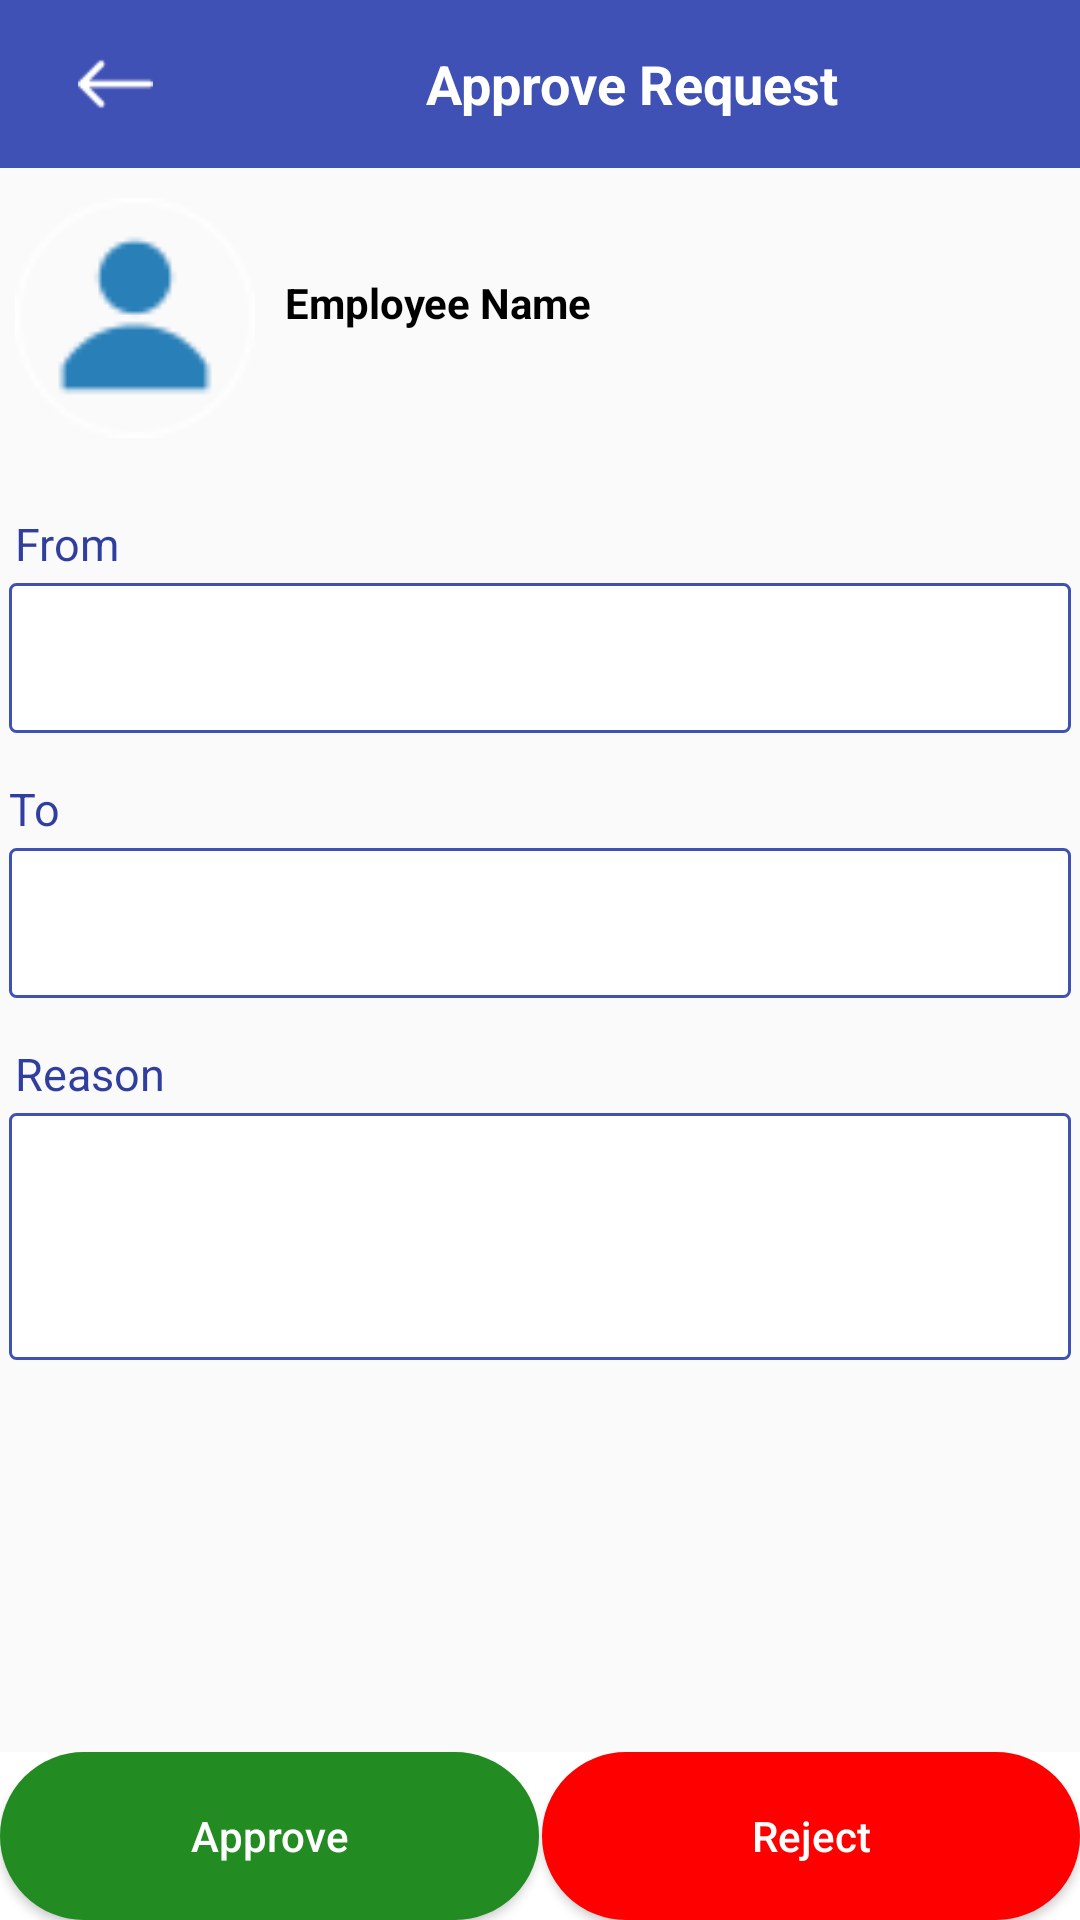

Android layout source for this screen:
<!-- AndroidManifest.xml: activity theme AppThemeSplash -->
<!-- res/layout/activity_approve.xml -->
<?xml version="1.0" encoding="utf-8"?>

<LinearLayout xmlns:android="http://schemas.android.com/apk/res/android"
    xmlns:app="http://schemas.android.com/apk/res-auto"
    xmlns:tools="http://schemas.android.com/tools"
    android:layout_width="match_parent"
    android:layout_height="match_parent"
    android:orientation="vertical"
    tools:context=".Activity.ApproveActivity">

    <android.support.v7.widget.Toolbar
        android:id="@+id/toolbar"
        android:layout_width="match_parent"
        android:layout_height="?attr/actionBarSize"
        android:background="?attr/colorPrimary">

        <ImageView
            android:id="@+id/ivBack"
            android:layout_width="45dp"
            android:layout_height="match_parent"
            android:padding="10dp"
            android:src="@drawable/back"
            android:tint="@color/white" />

        <TextView
            style="@style/Base.TextAppearance.AppCompat.Medium"
            android:layout_width="match_parent"
            android:layout_height="wrap_content"
            android:gravity="center"
            android:text="Approve Request"
            android:textColor="@color/white"
            android:textStyle="bold" />

    </android.support.v7.widget.Toolbar>

    <LinearLayout
        android:layout_width="match_parent"
        android:layout_height="100dp"
        android:orientation="horizontal"
       >

        <ImageView
            android:id="@+id/IVemployee"
            android:layout_width="90dp"
            android:layout_height="80dp"
            android:layout_gravity="center"
            app:srcCompat="@drawable/ic_person" />

        <TextView
            android:id="@+id/txtname"
            android:layout_width="wrap_content"
            android:layout_height="30sp"
            android:layout_marginLeft="5dp"
            android:layout_marginTop="30dp"
            android:gravity="center"
            android:text="Employee Name"
            android:textColor="@color/Black"
            android:textStyle="bold" />

    </LinearLayout>


    <LinearLayout
        android:layout_width="match_parent"
        android:layout_height="wrap_content"
        android:layout_weight="1"
        android:orientation="vertical">


        <TextView
            android:layout_width="match_parent"
            android:layout_height="wrap_content"
            android:layout_marginLeft="5dp"
            android:layout_marginTop="15dp"
            android:text="From"
            android:textColor="@color/colorPrimaryDark"
            android:textSize="15sp"
            android:textStyle="normal" />

        <EditText
            android:id ="@+id/edtFromdate"
            android:layout_width="match_parent"
            android:layout_height="50dp"
            android:layout_marginTop="3dp"
            android:layout_marginStart="3dp"
            android:layout_marginLeft="3dp"
            android:layout_marginRight="3dp"
            android:layout_marginEnd="3dp"
            android:paddingStart="4dp"
            android:paddingLeft="4dp"
            android:background="@drawable/custom_edittext"
            android:clickable="false"
            android:focusable="false"
            />

        <TextView
            android:layout_width="match_parent"
            android:layout_height="wrap_content"
            android:layout_marginLeft="3dp"
            android:layout_marginTop="15dp"
            android:text="To"
            android:textColor="@color/colorPrimaryDark"
            android:textSize="15sp"
            android:textStyle="normal" />

        <EditText
            android:id="@+id/edtTodate"
            android:layout_width="match_parent"
            android:layout_height="50dp"
            android:layout_marginLeft="3dp"
            android:layout_marginRight="3dp"
            android:layout_marginStart="3dp"
            android:layout_marginEnd="3dp"
            android:layout_marginTop="3dp"
            android:paddingStart="4dp"
            android:paddingLeft="4dp"
            android:background="@drawable/custom_edittext"
            android:clickable="false"
            android:focusable="false" />
        <TextView
            android:layout_width="match_parent"
            android:layout_height="wrap_content"
            android:layout_marginLeft="5dp"
            android:layout_marginTop="15dp"
            android:text="Reason"
            android:textColor="@color/colorPrimaryDark"
            android:textSize="15sp"
            android:textStyle="normal" />

        <EditText
            android:id ="@+id/edtLeaveReason"
            android:layout_width="match_parent"
            android:layout_height="wrap_content"
            android:layout_marginTop="3dp"
            android:layout_marginStart="3dp"
            android:layout_marginLeft="3dp"
            android:layout_marginRight="3dp"
            android:layout_marginEnd="3dp"
            android:paddingStart="4dp"
            android:paddingLeft="4dp"
            android:background="@drawable/custom_edittext"
            android:inputType="textMultiLine"
            android:minLines="3"
            android:padding="8dp"
            android:clickable="false"
            android:focusable="false" />
    </LinearLayout>
    <LinearLayout
        android:layout_width="match_parent"
        android:layout_height="?attr/actionBarSize"
        android:background="@color/white"
        >

        <Button
            android:id="@+id/btnApprove"
            android:layout_width="match_parent"
            android:layout_height="match_parent"
            android:layout_weight="1"
            android:background="@drawable/custom_button3"
            android:text="Approve"
            android:textAllCaps="false"
            android:textColor="@color/white" />

        <LinearLayout
            android:layout_width="1dp"
            android:layout_height="match_parent"
            android:background="@color/white"></LinearLayout>

        <Button
            android:id="@+id/btnReject"
            android:layout_width="match_parent"
            android:layout_height="match_parent"
            android:layout_weight="1"
            android:background="@drawable/custom_button2"
            android:text="Reject"
            android:textAllCaps="false"
            android:textColor="@color/white"
            android:onClick="ShowDialog"/>


    </LinearLayout>

</LinearLayout>
<!-- resources referenced by this layout -->
<resources>
  <color name="Black">#000000</color>
  <color name="colorPrimaryDark">#303F9F</color>
  <color name="white">#ffffff</color>
  <!-- drawable back: png bitmap (drawable, 430 bytes) -->
  <!-- drawable custom_button2 (drawable) -->
  <?xml version="1.0" encoding="utf-8"?>
  
  
  <shape xmlns:android="http://schemas.android.com/apk/res/android"
      android:shape="rectangle"
      android:thickness="0dp">
  
      <stroke
          android:width="0.5dp"
          android:color="@color/Red" />
  
      <solid android:color="@color/Red" />
      <corners
          android:bottomLeftRadius="30dp"
          android:bottomRightRadius="30dp"
          android:radius="60dp"
          android:topLeftRadius="30dp"
          android:topRightRadius="30dp"  />
  
  </shape>
  <!-- drawable custom_button3 (drawable) -->
  <?xml version="1.0" encoding="utf-8"?>
  
  <shape xmlns:android="http://schemas.android.com/apk/res/android"
      android:shape="rectangle"
      android:thickness="0dp">
  
      <stroke
          android:width="0.5dp"
          android:color="@color/Green" />
  
      <solid android:color="@color/Green" />
      <corners
          android:bottomLeftRadius="30dp"
          android:bottomRightRadius="30dp"
          android:radius="60dp"
          android:topLeftRadius="30dp"
          android:topRightRadius="30dp"  />
  
  </shape>
  <!-- drawable custom_edittext (drawable) -->
  <?xml version="1.0" encoding="utf-8" ?>
  <shape xmlns:android="http://schemas.android.com/apk/res/android"
      android:shape="rectangle"
      android:thickness="0dp">
  
      <size
          android:width="250dp"
          android:height="40dp" />
  
      <stroke
          android:width="1dp"
          android:color="@color/colorPrimary" />
  
      <solid android:color="@color/white" />
      <corners android:radius="2dp" />
  
  </shape>
  <!-- drawable ic_person: png bitmap (drawable, 1534 bytes) -->
  <style name="AppThemeSplash" parent="Theme.AppCompat.Light.NoActionBar">
          
          <item name="colorPrimary">@color/colorPrimary</item>
          <item name="colorPrimaryDark">@color/colorPrimaryDark</item>
          <item name="colorAccent">@color/colorAccent</item>
      </style>
  <color name="Red">#ff0000</color>
  <color name="Green">#228b22</color>
  <color name="colorPrimary">#3F51B5</color>
  <color name="colorAccent">#FF4081</color>
</resources>
